Labelled photos from "dl_data", an image-classification folder in OpenhackHacker1/code. The possible labels are: axes, boots, carabiners, crampons, gloves, hardshell jackets, harnesses, helmets, insulated jackets, pulleys, rope, tents.

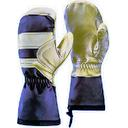
Label: gloves

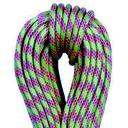
Label: rope

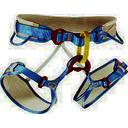
Label: harnesses

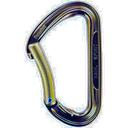
Label: carabiners

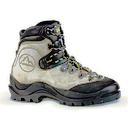
Label: boots

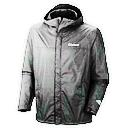
Label: hardshell jackets
